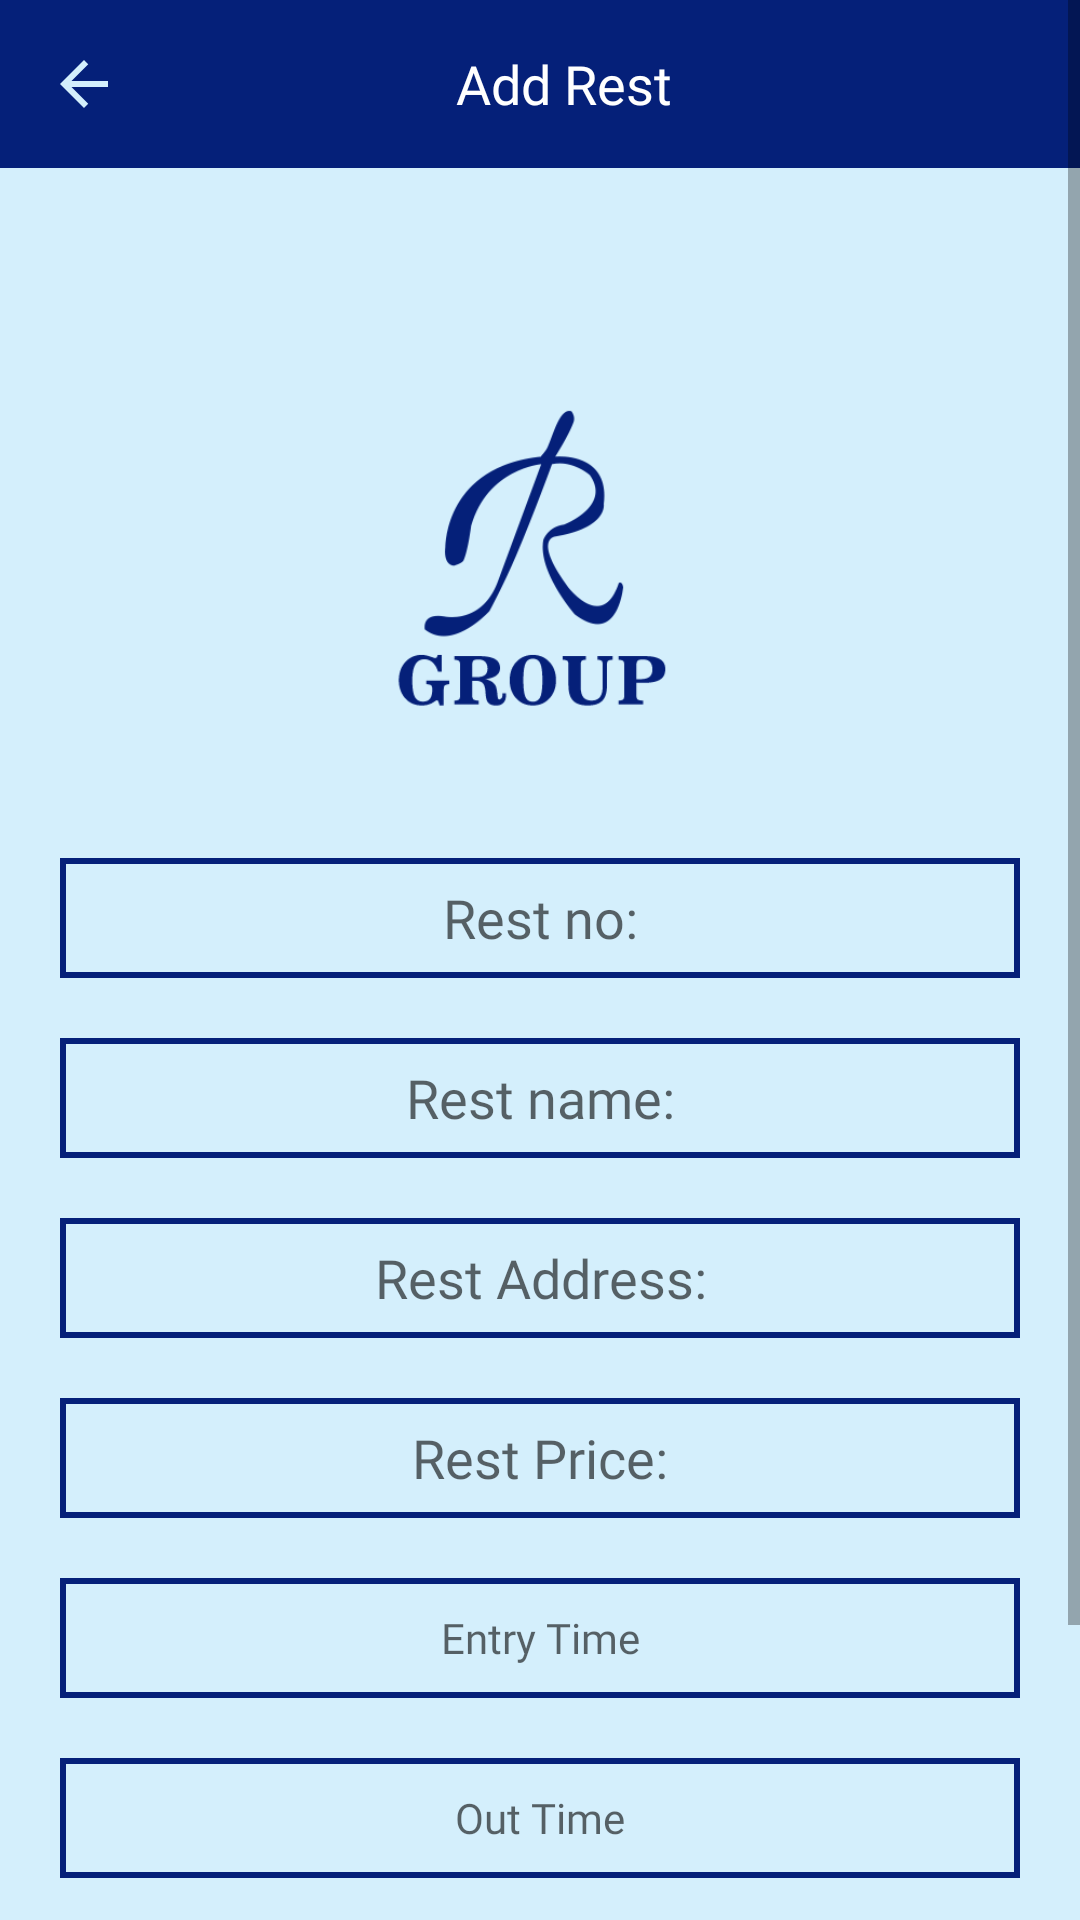

Here is an Android app screen rendered from its layout file. Give the layout XML and the strings, colors and styles it references.
<!-- AndroidManifest.xml: application theme AppTheme -->
<!-- res/layout/activity_add_rest.xml -->
<?xml version="1.0" encoding="utf-8"?>
<ScrollView xmlns:android="http://schemas.android.com/apk/res/android"
    xmlns:app="http://schemas.android.com/apk/res-auto"
    xmlns:tools="http://schemas.android.com/tools"
    android:layout_width="match_parent"
    android:layout_height="match_parent"
    tools:context=".RestsManagement.AddRestActivity"
    android:orientation="vertical"
    android:background="@color/background">
    <RelativeLayout
        android:layout_width="match_parent"
        android:layout_height="match_parent"
        android:orientation="vertical">
        <androidx.appcompat.widget.Toolbar
            android:id="@+id/toolbar"
            android:layout_width="match_parent"
            android:layout_height="?attr/actionBarSize"
            android:background="@color/colorPrimary"
            android:layout_alignParentTop="true"
            android:layout_alignParentStart="true">
            <RelativeLayout
                android:layout_width="match_parent"
                android:layout_height="match_parent">
                <ImageView
                    android:id="@+id/img_back"
                    android:layout_width="wrap_content"
                    android:layout_height="wrap_content"
                    android:layout_alignParentStart="true"
                    android:src="@drawable/ic_arrow_back"
                    android:layout_centerVertical="true"
                    android:onClick="BACK"/>
                <TextView
                    android:layout_width="wrap_content"
                    android:layout_height="wrap_content"
                    android:text="@string/add_rest"
                    android:layout_centerInParent="true"
                    android:textColor="@android:color/white"
                    android:textSize="18sp"
                    android:id="@+id/toolbar_title"
                    android:fontFamily="@font/myfontmedium"/>
            </RelativeLayout>

        </androidx.appcompat.widget.Toolbar>
        <ImageView
            android:id="@+id/logo_img"
            android:layout_marginTop="50dp"
            android:layout_width="180dp"
            android:layout_height="180dp"
            android:background="@drawable/logo2"
            android:layout_below="@+id/toolbar"
            android:layout_centerHorizontal="true"/>
        <EditText
            android:id="@+id/rkm"
            android:layout_width="match_parent"
            android:layout_height="40dp"
            android:background="@drawable/txt_login"
            android:layout_marginStart="20dp"
            android:layout_marginEnd="20dp"
            android:hint="@string/rest_no"
            android:gravity="center"
            android:layout_below="@+id/logo_img"
            android:fontFamily="@font/myfontmedium"/>
        <EditText
            android:id="@+id/rest_name"
            android:layout_width="match_parent"
            android:layout_height="40dp"
            android:background="@drawable/txt_login"
            android:layout_marginStart="20dp"
            android:layout_marginEnd="20dp"
            android:layout_marginTop="20dp"
            android:hint="@string/rest_name"
            android:gravity="center"
            android:layout_below="@+id/rkm"
            android:fontFamily="@font/myfontmedium"/>
        <EditText
            android:id="@+id/rest_address"
            android:layout_width="match_parent"
            android:layout_height="40dp"
            android:background="@drawable/txt_login"
            android:layout_marginStart="20dp"
            android:layout_marginEnd="20dp"
            android:layout_marginTop="20dp"
            android:hint="@string/rest_address"
            android:fontFamily="@font/myfontmedium"
            android:gravity="center"
            android:layout_below="@+id/rest_name"/>
        <EditText
            android:id="@+id/rest_price"
            android:layout_width="match_parent"
            android:layout_height="40dp"
            android:background="@drawable/txt_login"
            android:layout_marginStart="20dp"
            android:layout_marginEnd="20dp"
            android:layout_marginTop="20dp"
            android:hint="@string/rest_price"
            android:fontFamily="@font/myfontmedium"
            android:gravity="center"
            android:layout_below="@+id/rest_address"/>
        <EditText
            android:id="@+id/rest_details"
            android:layout_width="match_parent"
            android:layout_height="40dp"
            android:background="@drawable/txt_login"
            android:layout_marginStart="20dp"
            android:layout_marginEnd="20dp"
            android:layout_marginTop="20dp"
            android:hint="@string/rest_details"
            android:fontFamily="@font/myfontmedium"
            android:gravity="center"
            android:layout_below="@+id/time_out"/>
        <Button
            android:id="@+id/time_in"
            android:layout_width="match_parent"
            android:layout_height="40dp"
            android:background="@drawable/txt_login"
            android:layout_marginStart="20dp"
            android:layout_marginEnd="20dp"
            android:layout_marginTop="20dp"
            android:hint="@string/entry_time"
            android:fontFamily="@font/myfontmedium"
            android:gravity="center"
            android:layout_below="@+id/rest_price"
            android:onClick="InTime"/>
        <Button
            android:id="@+id/time_out"
            android:layout_width="match_parent"
            android:layout_height="40dp"
            android:background="@drawable/txt_login"
            android:layout_marginStart="20dp"
            android:layout_marginEnd="20dp"
            android:layout_marginTop="20dp"
            android:hint="@string/out_time"
            android:fontFamily="@font/myfontmedium"
            android:gravity="center"
            android:layout_below="@+id/time_in"
            android:onClick="OutTime"/>

        <Button
            android:layout_width="match_parent"
            android:layout_height="40dp"
            android:background="@drawable/btn_login"
            android:layout_marginStart="20dp"
            android:layout_marginEnd="20dp"
            android:layout_marginTop="30dp"
            android:text="@string/add_rest"
            android:fontFamily="@font/myfontmedium"
            android:layout_below="@+id/rest_details"
            android:textColor="@android:color/white"
            android:onClick="AddRest"/>
    </RelativeLayout>
</ScrollView>
<!-- resources referenced by this layout -->
<resources>
  <color name="background">#d4effc</color>
  <color name="colorPrimary">#052079</color>
  <!-- drawable btn_login (drawable) -->
  <?xml version="1.0" encoding="utf-8"?>
  <shape xmlns:android="http://schemas.android.com/apk/res/android"
      xmlns:tools="http://schemas.android.com/tools"
      android:color="@android:color/white"
      tools:targetApi="lollipop"
      android:shape="rectangle">
      <solid android:color="#052079" android:width="2dp"/>
  
  </shape>
  <!-- drawable ic_arrow_back (drawable) -->
  <vector android:height="24dp"
      android:viewportHeight="24.0"
      android:viewportWidth="24.0"
      android:width="24dp"
      xmlns:android="http://schemas.android.com/apk/res/android">
      <path android:fillColor="#d4effc" android:pathData="M20,11H7.83l5.59,-5.59L12,4l-8,8 8,8 1.41,-1.41L7.83,13H20v-2z"/>
  </vector>
  <!-- drawable logo2: png bitmap (drawable, 12008 bytes) -->
  <!-- drawable txt_login (drawable) -->
  <?xml version="1.0" encoding="utf-8"?>
  <shape xmlns:android="http://schemas.android.com/apk/res/android"
      xmlns:tools="http://schemas.android.com/tools"
      android:color="@android:color/white"
      tools:targetApi="lollipop"
      android:shape="rectangle">
      <stroke android:color="#052079" android:width="2dp"/>
  </shape>
  <string name="add_rest">Add Rest</string>
  <string name="entry_time">Entry Time</string>
  <string name="out_time">Out Time</string>
  <string name="rest_address">Rest Address:</string>
  <string name="rest_details">Rest Details:</string>
  <string name="rest_name">Rest name:</string>
  <string name="rest_no">Rest no:</string>
  <string name="rest_price">Rest Price:</string>
  <style name="AppTheme" parent="Theme.AppCompat.Light.NoActionBar">
          
          <item name="colorPrimary">@color/colorPrimary</item>
          <item name="colorPrimaryDark">@color/colorPrimaryDark</item>
          <item name="colorAccent">@color/colorAccent</item>
      </style>
  <color name="colorPrimaryDark">#d4effc</color>
  <color name="colorAccent">#052079</color>
</resources>
